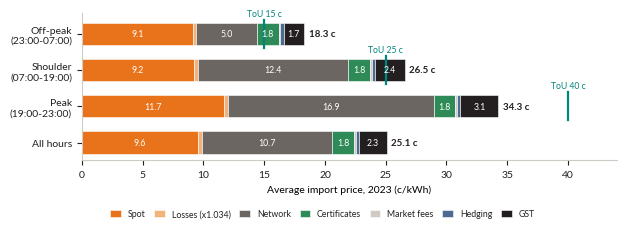

Generate this figure with matplotlib: (Note: this script raises an exception after producing the figure.)
"""Report Figure C8: build-up of the wholesale pass-through import price by network period, 2023 averages (c/kWh).
Numbers come from wholesale_retail_price (Task 3.3) applied to 2023 NSW1 spot prices."""
import sys
import matplotlib
matplotlib.use("Agg")
import matplotlib.pyplot as plt

SPOT = {"Off-peak\n(23:00-07:00)": 9.11, "Shoulder\n(07:00-19:00)": 9.23, "Peak\n(19:00-23:00)": 11.66, "All hours": 9.59}
NET = {"Off-peak\n(23:00-07:00)": 4.98, "Shoulder\n(07:00-19:00)": 12.39, "Peak\n(19:00-23:00)": 16.89, "All hours": 10.67}
TOU = {"Off-peak\n(23:00-07:00)": 15, "Shoulder\n(07:00-19:00)": 25, "Peak\n(19:00-23:00)": 40}
LF, ENV, FEES, HEDGE, GST = 1.034, 1.781, 0.157, 0.263, 0.10
COMP = [("Spot", "#E8731A"), ("Losses (x1.034)", "#F2B27A"), ("Network", "#6B6661"),
        ("Certificates", "#2E8B57"), ("Market fees", "#CFCAC4"), ("Hedging", "#4C6A92"), ("GST", "#231F20")]
plt.rcParams.update({"font.family": ["Lato", "DejaVu Sans"], "font.size": 7.5, "text.color": "#231F20",
                     "axes.edgecolor": "#CFCAC4", "xtick.color": "#231F20", "ytick.color": "#231F20"})
fig, ax = plt.subplots(figsize=(16 / 2.54, 6.2 / 2.54), dpi=300)
rows = list(SPOT)[::-1]
for y, k in enumerate(rows):
    sub = SPOT[k] * LF + NET[k] + ENV + FEES + HEDGE
    vals = [SPOT[k], SPOT[k] * (LF - 1), NET[k], ENV, FEES, HEDGE, sub * GST]
    left = 0
    for (name, col), v in zip(COMP, vals):
        ax.barh(y, v, left=left, color=col, height=0.62, label=name if y == 0 else None, edgecolor="white", linewidth=0.4)
        if v > 1.2: ax.text(left + v / 2, y, f"{v:.1f}", ha="center", va="center", fontsize=6.3,
                            color="white" if col in ("#6B6661", "#231F20", "#4C6A92", "#2E8B57", "#E8731A") else "#231F20")
        left += v
    ax.text(left + 0.4, y, f"{left:.1f} c", va="center", fontsize=7, weight="bold")
    if k in TOU:
        ax.plot([TOU[k]] * 2, [y - 0.38, y + 0.38], color="#00857C", lw=1.6)
        ax.text(TOU[k], y + 0.43, f"ToU {TOU[k]} c", color="#00857C", fontsize=6.2, ha="center", va="bottom")
ax.set_yticks(range(len(rows))); ax.set_yticklabels(rows)
ax.set_xlabel("Average import price, 2023 (c/kWh)"); ax.set_xlim(0, 44)
for s in ("top", "right"): ax.spines[s].set_visible(False)
ax.legend(ncol=7, loc="upper center", bbox_to_anchor=(0.45, -0.28), frameon=False, fontsize=6.3, handlelength=1.2, columnspacing=1.0)
fig.tight_layout()
fig.savefig(sys.argv[1], dpi=300, facecolor="white")
print("saved", sys.argv[1])
